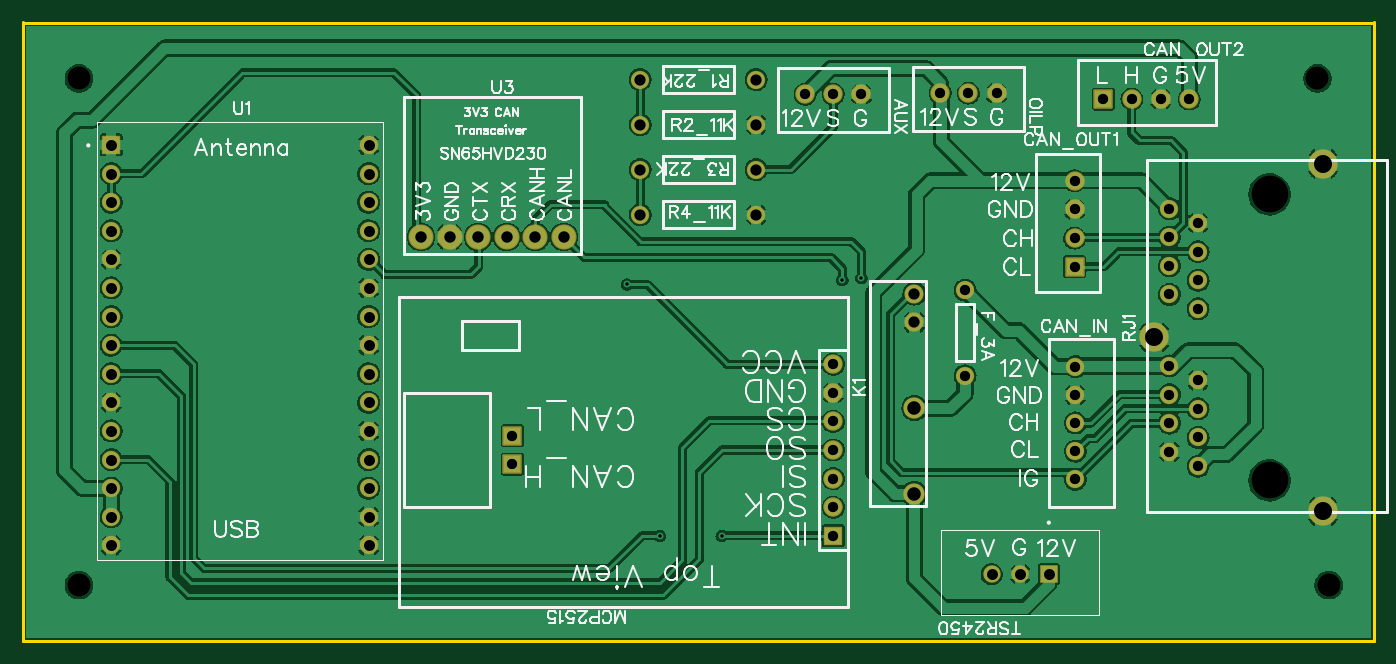
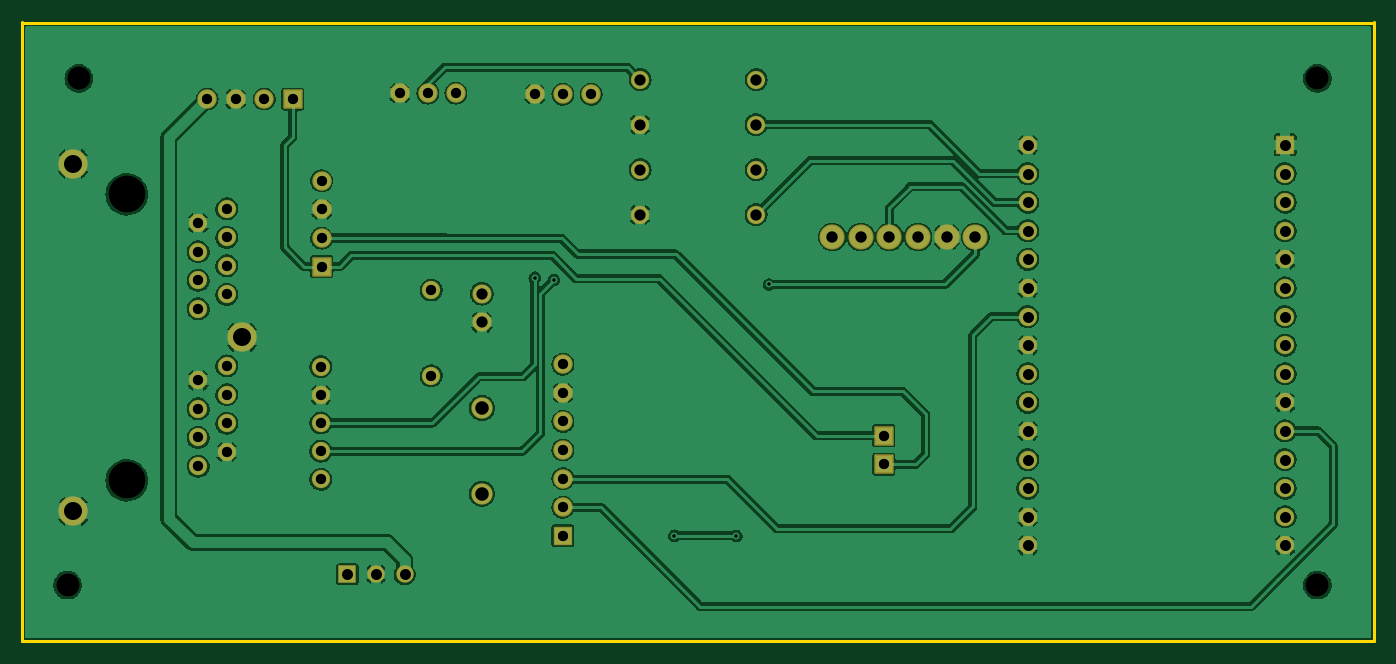
Circuit board: 9 layer files. Board 120.0 x 55.0 mm.
- drill: Drill_NPTH_Through.DRL (393 bytes)
- drill: Drill_PTH_Through.DRL (2544 bytes)
- drill: Drill_PTH_Through_Via.DRL (340 bytes)
- outline: Gerber_BoardOutlineLayer.GKO (520 bytes)
- bottom_copper: Gerber_BottomLayer.GBL (118482 bytes)
- bottom_mask: Gerber_BottomSolderMaskLayer.GBS (3673 bytes)
- top_copper: Gerber_TopLayer.GTL (125479 bytes)
- top_silk: Gerber_TopSilkscreenLayer.GTO (52058 bytes)
- top_mask: Gerber_TopSolderMaskLayer.GTS (3670 bytes)

=== drill: Drill_NPTH_Through.DRL ===
M48
METRIC,LZ,000.000
;FILE_FORMAT=3:3
;TYPE=NON_PLATED
;Layer: NPTH_Through
;EasyEDA v6.5.22, 2022-11-12 17:47:35
;ce38d28f7cee49089ddcaa43e1d23f5c,50c4fdda8110441fb1e293bfd2639754,10
;Gerber Generator version 0.2
;Holesize 1 = 2.032 mm
T01C2.032
;Holesize 2 = 3.250 mm
T02C3.250
%
G05
G90
T01
X005000Y005000
X005000Y050000
X115000Y050000
X116000Y005000
T02
X110745Y014300
X110745Y039700
M30

=== drill: Drill_PTH_Through.DRL (2544 bytes, source withheld) ===
=== drill: Drill_PTH_Through_Via.DRL ===
M48
METRIC,LZ,000.000
;FILE_FORMAT=3:3
;TYPE=PLATED
;Layer: PTH_Through_Via
;EasyEDA v6.5.22, 2022-11-12 17:47:35
;ce38d28f7cee49089ddcaa43e1d23f5c,50c4fdda8110441fb1e293bfd2639754,10
;Gerber Generator version 0.2
;Holesize 1 = 0.305 mm
T01C0.305
%
G05
G90
T01
X062100Y009380
X056600Y009380
X074500Y032300
X072799Y032099
X053700Y031700
M30

=== outline: Gerber_BoardOutlineLayer.GKO ===
G04 Layer: BoardOutlineLayer*
G04 EasyEDA v6.5.22, 2022-11-12 17:47:35*
G04 ce38d28f7cee49089ddcaa43e1d23f5c,50c4fdda8110441fb1e293bfd2639754,10*
G04 Gerber Generator version 0.2*
G04 Scale: 100 percent, Rotated: No, Reflected: No *
G04 Dimensions in millimeters *
G04 leading zeros omitted , absolute positions ,4 integer and 5 decimal *
%FSLAX45Y45*%
%MOMM*%

%ADD10C,0.2540*%
D10*
X0Y2D02*
G01*
X11999976Y2D01*
X11999976Y5499988D01*
X11999976Y5489989D02*
G01*
X0Y5489989D01*
X0Y5499988D02*
G01*
X0Y2D01*

%LPD*%
M02*

=== bottom_copper: Gerber_BottomLayer.GBL (118482 bytes, source omitted) ===
=== bottom_mask: Gerber_BottomSolderMaskLayer.GBS ===
G04 Layer: BottomSolderMaskLayer*
G04 EasyEDA v6.5.22, 2022-11-12 17:47:35*
G04 ce38d28f7cee49089ddcaa43e1d23f5c,50c4fdda8110441fb1e293bfd2639754,10*
G04 Gerber Generator version 0.2*
G04 Scale: 100 percent, Rotated: No, Reflected: No *
G04 Dimensions in millimeters *
G04 leading zeros omitted , absolute positions ,4 integer and 5 decimal *
%FSLAX45Y45*%
%MOMM*%

%AMMACRO1*1,1,$1,$2,$3*1,1,$1,$4,$5*1,1,$1,0-$2,0-$3*1,1,$1,0-$4,0-$5*20,1,$1,$2,$3,$4,$5,0*20,1,$1,$4,$5,0-$2,0-$3,0*20,1,$1,0-$2,0-$3,0-$4,0-$5,0*20,1,$1,0-$4,0-$5,$2,$3,0*4,1,4,$2,$3,$4,$5,0-$2,0-$3,0-$4,0-$5,$2,$3,0*%
%ADD10C,1.7272*%
%ADD11MACRO1,0.2032X0.762X-0.762X-0.762X-0.762*%
%ADD12MACRO1,0.2032X0.762X0.762X0.762X-0.762*%
%ADD13C,2.6016*%
%ADD14C,1.6256*%
%ADD15MACRO1,0.1016X0.762X-0.762X-0.762X-0.762*%
%ADD16C,1.7000*%
%ADD17C,1.9000*%
%ADD18MACRO1,0.1016X-0.765X0.765X0.765X0.765*%
%ADD19C,1.6317*%
%ADD20C,2.2352*%
%ADD21C,1.5497*%
%ADD22MACRO1,0.1016X0.724X-0.724X-0.724X-0.724*%

%LPD*%
D10*
G01*
X10360583Y4817084D03*
G01*
X10106583Y4817084D03*
G01*
X9852583Y4817084D03*
D11*
G01*
X9598581Y4817089D03*
D10*
G01*
X9342856Y4090517D03*
G01*
X9342856Y3836517D03*
G01*
X9342856Y3582517D03*
D12*
G01*
X9342856Y3328517D03*
D13*
G01*
X10050475Y2700096D03*
G01*
X11549481Y4243476D03*
G01*
X11549481Y1156487D03*
D14*
G01*
X10185476Y3842994D03*
G01*
X10439476Y3715994D03*
G01*
X10185476Y3588994D03*
G01*
X10439476Y3461994D03*
G01*
X10185476Y3334994D03*
G01*
X10439476Y3207994D03*
G01*
X10185476Y3080994D03*
G01*
X10439476Y2953994D03*
G01*
X10185476Y2445994D03*
G01*
X10439476Y2318994D03*
G01*
X10185476Y2191994D03*
G01*
X10439476Y2064994D03*
G01*
X10185476Y1937994D03*
G01*
X10439476Y1810994D03*
G01*
X10185476Y1683994D03*
G01*
X10439476Y1556994D03*
G01*
X8369985Y3120999D03*
G01*
X8369985Y2358999D03*
G01*
X9349994Y1440002D03*
G01*
X9349994Y2440000D03*
G01*
X9349994Y1689988D03*
G01*
X9349994Y1940001D03*
G01*
X9349994Y2190013D03*
D15*
G01*
X7199985Y937996D03*
D10*
G01*
X7199985Y1191996D03*
G01*
X7199985Y1445996D03*
G01*
X7199985Y1699996D03*
G01*
X7199985Y1953996D03*
G01*
X7199985Y2207996D03*
G01*
X7199985Y2461996D03*
D11*
G01*
X4349986Y1572996D03*
G01*
X4349986Y1826996D03*
D14*
G01*
X6514998Y4989982D03*
G01*
X5484977Y4989982D03*
G01*
X5484977Y4589983D03*
G01*
X6514998Y4589983D03*
G01*
X6514998Y4189984D03*
G01*
X5484977Y4189984D03*
G01*
X5484977Y3789984D03*
G01*
X6514998Y3789984D03*
D10*
G01*
X6949998Y4859985D03*
G01*
X7199985Y4859985D03*
G01*
X7449997Y4859985D03*
G01*
X8149996Y4869992D03*
G01*
X8399983Y4869992D03*
G01*
X8649995Y4869992D03*
D16*
G01*
X7919973Y3088995D03*
G01*
X7919973Y2834995D03*
D17*
G01*
X7919973Y1310995D03*
G01*
X7919973Y2072995D03*
D18*
G01*
X786996Y4409208D03*
D19*
G01*
X786993Y4155211D03*
G01*
X786993Y3901211D03*
G01*
X786993Y3647211D03*
G01*
X786993Y3393211D03*
G01*
X786993Y3139211D03*
G01*
X786993Y2885211D03*
G01*
X786993Y2631211D03*
G01*
X786993Y2377211D03*
G01*
X786993Y2123211D03*
G01*
X786993Y1869211D03*
G01*
X786993Y1615211D03*
G01*
X786993Y1361211D03*
G01*
X786993Y1107211D03*
G01*
X786993Y853211D03*
G01*
X3072993Y853211D03*
G01*
X3072993Y1107211D03*
G01*
X3072993Y1361211D03*
G01*
X3072993Y1615211D03*
G01*
X3072993Y1869211D03*
G01*
X3072993Y2123211D03*
G01*
X3072993Y2377211D03*
G01*
X3072993Y2631211D03*
G01*
X3072993Y2885211D03*
G01*
X3072993Y3139211D03*
G01*
X3072993Y3393211D03*
G01*
X3072993Y3647211D03*
G01*
X3072993Y3901211D03*
G01*
X3072993Y4155211D03*
G01*
X3072993Y4409211D03*
D20*
G01*
X3537991Y3591991D03*
G01*
X3791991Y3591991D03*
G01*
X4045991Y3591991D03*
G01*
X4299991Y3591991D03*
G01*
X4553991Y3591991D03*
G01*
X4807991Y3591991D03*
D21*
G01*
X8859977Y596010D03*
D22*
G01*
X9113982Y596003D03*
D21*
G01*
X8605977Y596010D03*
M02*

=== top_copper: Gerber_TopLayer.GTL (125479 bytes, source omitted) ===
=== top_silk: Gerber_TopSilkscreenLayer.GTO (52058 bytes, source omitted) ===
=== top_mask: Gerber_TopSolderMaskLayer.GTS ===
G04 Layer: TopSolderMaskLayer*
G04 EasyEDA v6.5.22, 2022-11-12 17:47:35*
G04 ce38d28f7cee49089ddcaa43e1d23f5c,50c4fdda8110441fb1e293bfd2639754,10*
G04 Gerber Generator version 0.2*
G04 Scale: 100 percent, Rotated: No, Reflected: No *
G04 Dimensions in millimeters *
G04 leading zeros omitted , absolute positions ,4 integer and 5 decimal *
%FSLAX45Y45*%
%MOMM*%

%AMMACRO1*1,1,$1,$2,$3*1,1,$1,$4,$5*1,1,$1,0-$2,0-$3*1,1,$1,0-$4,0-$5*20,1,$1,$2,$3,$4,$5,0*20,1,$1,$4,$5,0-$2,0-$3,0*20,1,$1,0-$2,0-$3,0-$4,0-$5,0*20,1,$1,0-$4,0-$5,$2,$3,0*4,1,4,$2,$3,$4,$5,0-$2,0-$3,0-$4,0-$5,$2,$3,0*%
%ADD10C,1.7272*%
%ADD11MACRO1,0.2032X0.762X-0.762X-0.762X-0.762*%
%ADD12MACRO1,0.2032X0.762X0.762X0.762X-0.762*%
%ADD13C,2.6016*%
%ADD14C,1.6256*%
%ADD15MACRO1,0.1016X0.762X-0.762X-0.762X-0.762*%
%ADD16C,1.7000*%
%ADD17C,1.9000*%
%ADD18MACRO1,0.1016X-0.765X0.765X0.765X0.765*%
%ADD19C,1.6317*%
%ADD20C,2.2352*%
%ADD21C,1.5497*%
%ADD22MACRO1,0.1016X0.724X-0.724X-0.724X-0.724*%

%LPD*%
D10*
G01*
X10360583Y4817084D03*
G01*
X10106583Y4817084D03*
G01*
X9852583Y4817084D03*
D11*
G01*
X9598581Y4817089D03*
D10*
G01*
X9342856Y4090517D03*
G01*
X9342856Y3836517D03*
G01*
X9342856Y3582517D03*
D12*
G01*
X9342856Y3328517D03*
D13*
G01*
X10050475Y2700096D03*
G01*
X11549481Y4243476D03*
G01*
X11549481Y1156487D03*
D14*
G01*
X10185476Y3842994D03*
G01*
X10439476Y3715994D03*
G01*
X10185476Y3588994D03*
G01*
X10439476Y3461994D03*
G01*
X10185476Y3334994D03*
G01*
X10439476Y3207994D03*
G01*
X10185476Y3080994D03*
G01*
X10439476Y2953994D03*
G01*
X10185476Y2445994D03*
G01*
X10439476Y2318994D03*
G01*
X10185476Y2191994D03*
G01*
X10439476Y2064994D03*
G01*
X10185476Y1937994D03*
G01*
X10439476Y1810994D03*
G01*
X10185476Y1683994D03*
G01*
X10439476Y1556994D03*
G01*
X8369985Y3120999D03*
G01*
X8369985Y2358999D03*
G01*
X9349994Y1440002D03*
G01*
X9349994Y2440000D03*
G01*
X9349994Y1689988D03*
G01*
X9349994Y1940001D03*
G01*
X9349994Y2190013D03*
D15*
G01*
X7199985Y937996D03*
D10*
G01*
X7199985Y1191996D03*
G01*
X7199985Y1445996D03*
G01*
X7199985Y1699996D03*
G01*
X7199985Y1953996D03*
G01*
X7199985Y2207996D03*
G01*
X7199985Y2461996D03*
D11*
G01*
X4349986Y1572996D03*
G01*
X4349986Y1826996D03*
D14*
G01*
X6514998Y4989982D03*
G01*
X5484977Y4989982D03*
G01*
X5484977Y4589983D03*
G01*
X6514998Y4589983D03*
G01*
X6514998Y4189984D03*
G01*
X5484977Y4189984D03*
G01*
X5484977Y3789984D03*
G01*
X6514998Y3789984D03*
D10*
G01*
X6949998Y4859985D03*
G01*
X7199985Y4859985D03*
G01*
X7449997Y4859985D03*
G01*
X8149996Y4869992D03*
G01*
X8399983Y4869992D03*
G01*
X8649995Y4869992D03*
D16*
G01*
X7919973Y3088995D03*
G01*
X7919973Y2834995D03*
D17*
G01*
X7919973Y1310995D03*
G01*
X7919973Y2072995D03*
D18*
G01*
X786996Y4409208D03*
D19*
G01*
X786993Y4155211D03*
G01*
X786993Y3901211D03*
G01*
X786993Y3647211D03*
G01*
X786993Y3393211D03*
G01*
X786993Y3139211D03*
G01*
X786993Y2885211D03*
G01*
X786993Y2631211D03*
G01*
X786993Y2377211D03*
G01*
X786993Y2123211D03*
G01*
X786993Y1869211D03*
G01*
X786993Y1615211D03*
G01*
X786993Y1361211D03*
G01*
X786993Y1107211D03*
G01*
X786993Y853211D03*
G01*
X3072993Y853211D03*
G01*
X3072993Y1107211D03*
G01*
X3072993Y1361211D03*
G01*
X3072993Y1615211D03*
G01*
X3072993Y1869211D03*
G01*
X3072993Y2123211D03*
G01*
X3072993Y2377211D03*
G01*
X3072993Y2631211D03*
G01*
X3072993Y2885211D03*
G01*
X3072993Y3139211D03*
G01*
X3072993Y3393211D03*
G01*
X3072993Y3647211D03*
G01*
X3072993Y3901211D03*
G01*
X3072993Y4155211D03*
G01*
X3072993Y4409211D03*
D20*
G01*
X3537991Y3591991D03*
G01*
X3791991Y3591991D03*
G01*
X4045991Y3591991D03*
G01*
X4299991Y3591991D03*
G01*
X4553991Y3591991D03*
G01*
X4807991Y3591991D03*
D21*
G01*
X8859977Y596010D03*
D22*
G01*
X9113982Y596003D03*
D21*
G01*
X8605977Y596010D03*
M02*

